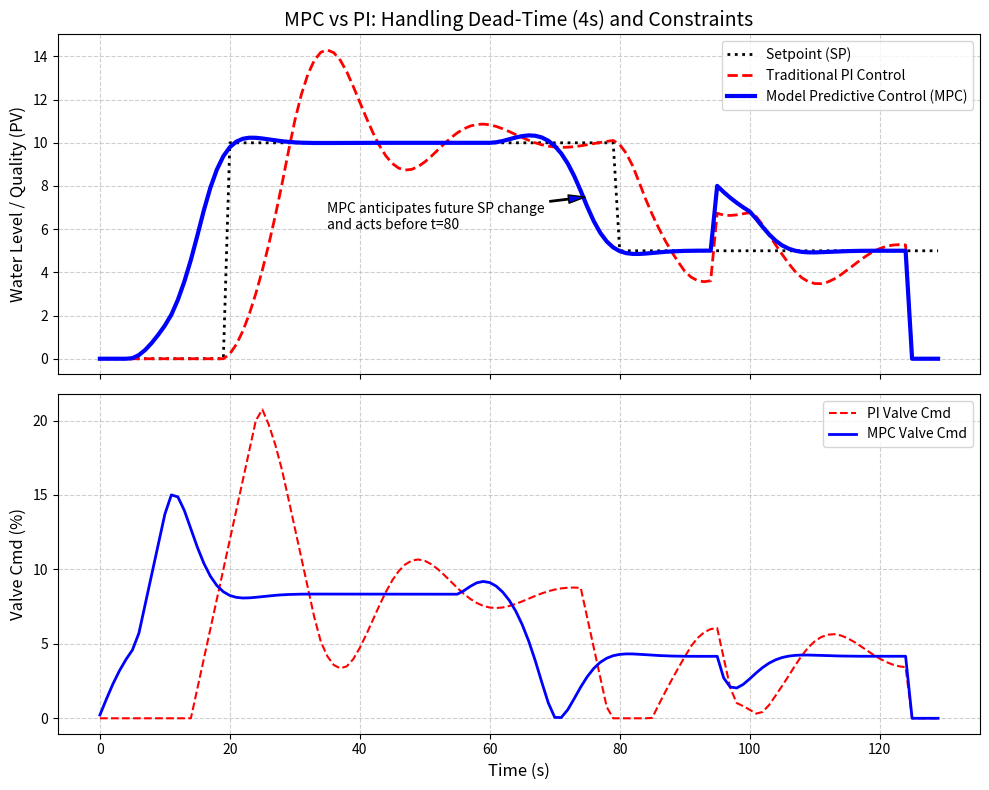

This chart was generated by the following Python code:
import numpy as np
import pandas as pd
import matplotlib
matplotlib.use('Agg')
import matplotlib.pyplot as plt
import os
from scipy.optimize import minimize

# Ensure the directory exists
output_dir = r"D:\cowork\教材\chs-books-v2\books\water-system-control\assets\ch07"
os.makedirs(output_dir, exist_ok=True)

# 模型预测控制 (Model Predictive Control, MPC) 仿真
# 场景：带约束的长距离引水渠末端水位控制
# 渠道具有大迟滞 (Dead Time)，且阀门动作有速度限制 (Rate Constraint)

# 离散时间 FOPDT 模型 (First-Order Plus Dead Time)
# G(s) = K / (T*s + 1) * e^(-L*s)
K = 1.2
T = 10.0
L = 4     # 滞后 4 个采样周期
dt = 1.0

# 状态空间离散化近似 (包含迟滞状态)
# 为简化实现，直接使用差分方程计算预测输出
# y[k] = a*y[k-1] + b*u[k-1-L]
a = np.exp(-dt/T)
b = K * (1 - a)

# MPC 参数
P = 20    # 预测步长 (Prediction Horizon)
M = 5     # 控制步长 (Control Horizon)
Q = 1.0   # 误差惩罚权重
R = 0.5   # 控制增量惩罚权重 (抑制阀门抖动)
du_max = 2.0  # 阀门动作速率约束 (每步最多变 2%)
u_max = 100.0 # 阀门上限
u_min = 0.0   # 阀门下限

# 模拟参数
N_sim = 150
y = np.zeros(N_sim)
u = np.zeros(N_sim)
sp = np.zeros(N_sim)
sp[20:80] = 10.0 # 目标设定值跳变
sp[80:] = 5.0

# 优化目标函数
def mpc_cost(du_future, current_y, past_u, current_sp_traj):
    # du_future 是长度为 M 的控制增量数组
    cost = 0
    y_pred = current_y
    u_hist = list(past_u) # 复制过去和未来的控制序列用于计算迟滞
    
    u_curr = u_hist[-1]
    
    for k in range(P):
        # 确定未来的控制指令
        if k < M:
            u_curr = u_curr + du_future[k]
            # 加上绝对幅值约束惩罚 (软约束处理)
            if u_curr > u_max: cost += 1e5 * (u_curr - u_max)**2
            if u_curr < u_min: cost += 1e5 * (u_min - u_curr)**2
        
        u_hist.append(u_curr)
        
        # 提取起作用的控制输入 (带纯滞后 L)
        u_delayed = u_hist[-(L + 2)] # 考虑离散系统的延迟索引
        
        # 预测下一步输出
        y_pred = a * y_pred + b * u_delayed
        
        # 累加误差代价
        cost += Q * (y_pred - current_sp_traj[k])**2
        
        # 累加控制增量代价
        if k < M:
            cost += R * du_future[k]**2
            
    return cost

# 模拟 MPC 闭环
for k in range(L+1, N_sim - P):
    # 获取当前的设定值轨迹 (假设未来 P 步设定值已知)
    sp_traj = sp[k:k+P]
    
    # 提取过去的控制历史 (用于迟滞系统预测)
    past_u = u[k-L-1:k]
    
    # 初始猜测 (全0增量)
    du_guess = np.zeros(M)
    
    # 速率约束
    bounds = [(-du_max, du_max) for _ in range(M)]
    
    # 求解二次规划 (这里使用 SLSQP 或 L-BFGS-B 处理非线性优化)
    res = minimize(mpc_cost, du_guess, args=(y[k-1], past_u, sp_traj), bounds=bounds, method='L-BFGS-B')
    
    # 执行第一步最优控制增量
    du_opt = res.x[0]
    u[k] = u[k-1] + du_opt
    
    # 强制物理限幅 (Clip)
    u[k] = np.clip(u[k], u_min, u_max)
    
    # 真实系统演进 (加入未建模的随机扰动)
    y[k] = a * y[k-1] + b * u[k-1-L]
    if k == 100: # 突发扰动
        y[k] += 3.0

# 为了对比，加入一个简单的 PI 控制器
y_pi = np.zeros(N_sim)
u_pi = np.zeros(N_sim)
int_err = 0

for k in range(L+1, N_sim - P):
    # PI logic
    err = sp[k] - y_pi[k-1]
    int_err += err * dt
    u_req = 1.5 * err + 0.1 * int_err
    
    # 强制物理约束
    du = u_req - u_pi[k-1]
    du = np.clip(du, -du_max, du_max) # 相同的速率约束
    
    u_pi[k] = np.clip(u_pi[k-1] + du, u_min, u_max)
    
    y_pi[k] = a * y_pi[k-1] + b * u_pi[k-1-L]
    if k == 100: y_pi[k] += 3.0

# 绘制结果图
t_plot = np.arange(0, N_sim - P)
fig, (ax1, ax2) = plt.subplots(2, 1, figsize=(10, 8), sharex=True)

ax1.plot(t_plot, sp[:len(t_plot)], 'k:', linewidth=2, label='Setpoint (SP)')
ax1.plot(t_plot, y_pi[L+1:N_sim-P+L+1], 'r--', linewidth=2, label='Traditional PI Control')
ax1.plot(t_plot, y[L+1:N_sim-P+L+1], 'b-', linewidth=3, label='Model Predictive Control (MPC)')
ax1.set_ylabel('Water Level / Quality (PV)', fontsize=12)
ax1.set_title(f'MPC vs PI: Handling Dead-Time ({L}s) and Constraints', fontsize=14)
ax1.legend(loc='upper right')
ax1.grid(True, linestyle='--', alpha=0.6)

# 标注 MPC 提前动作的时刻
ax1.annotate('MPC anticipates future SP change\nand acts before t=80', xy=(75, 7.5), xytext=(35, 6),
             arrowprops=dict(facecolor='blue', shrink=0.05, width=1, headwidth=6))

ax2.plot(t_plot, u_pi[L+1:N_sim-P+L+1], 'r--', linewidth=1.5, label='PI Valve Cmd')
ax2.plot(t_plot, u[L+1:N_sim-P+L+1], 'b-', linewidth=2, label='MPC Valve Cmd')
ax2.set_xlabel('Time (s)', fontsize=12)
ax2.set_ylabel('Valve Cmd (%)', fontsize=12)
ax2.legend(loc='upper right')
ax2.grid(True, linestyle='--', alpha=0.6)

plt.tight_layout()
plt.savefig(os.path.join(output_dir, "mpc_control_sim.png"), dpi=300, bbox_inches='tight')

# 生成对比表格
history = []
snapshots = [25, 75, 85, 105, 120]

for idx in snapshots:
    real_idx = L+1 + idx
    history.append({
        'Time (s)': idx,
        'Setpoint': sp[idx],
        'PI Level': round(y_pi[real_idx], 2),
        'MPC Level': round(y[real_idx], 2),
        'PI Valve Cmd': round(u_pi[real_idx], 2),
        'MPC Valve Cmd': round(u[real_idx], 2)
    })

df = pd.DataFrame(history)
md_table = df.to_markdown(index=False)
with open(os.path.join(output_dir, "mpc_table.md"), "w", encoding="utf-8") as f:
    f.write(md_table)

print("Files generated successfully.")
